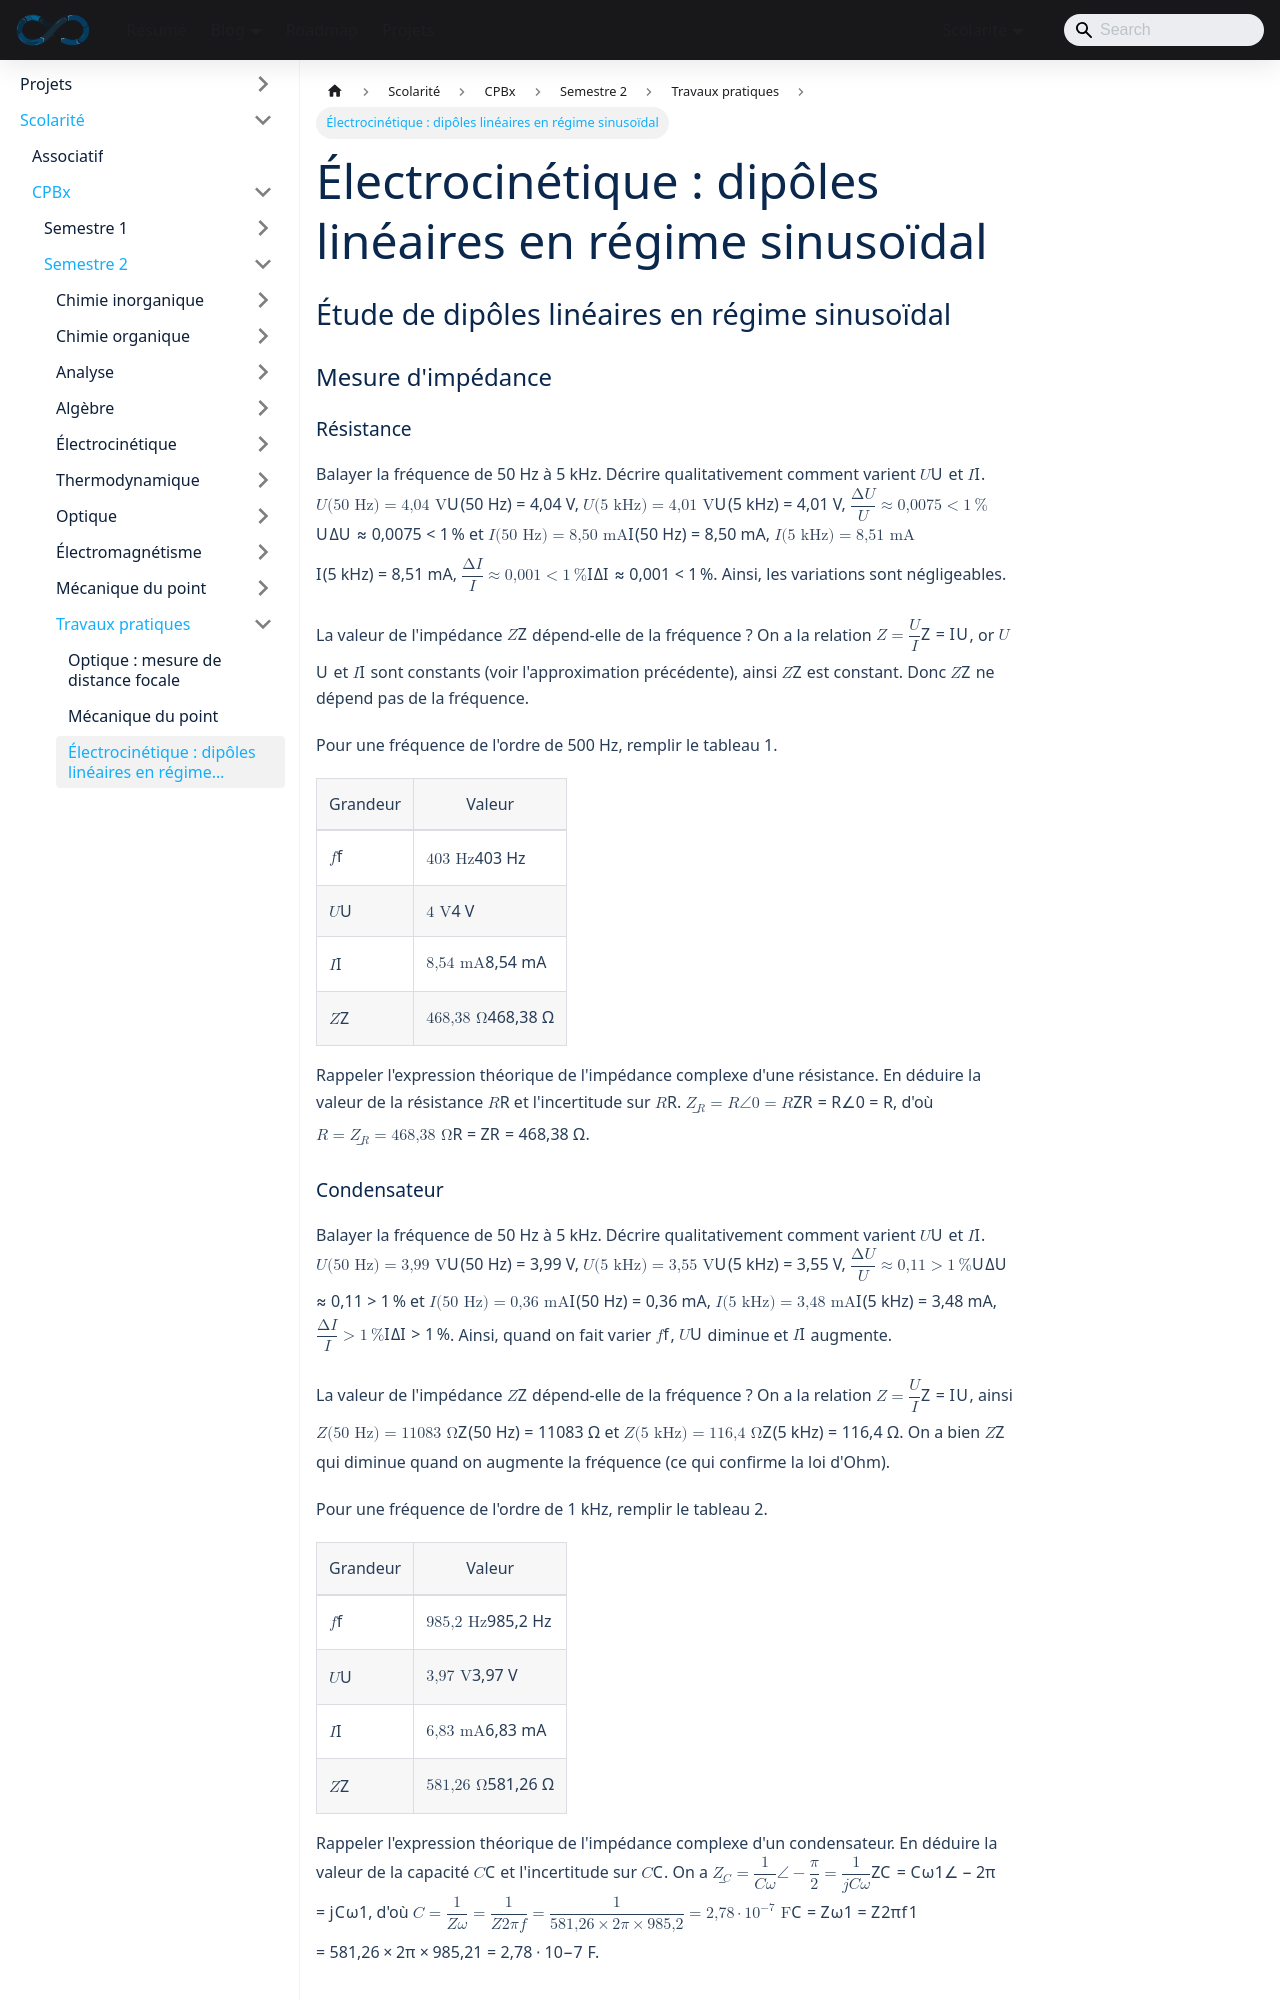

repository: sedelpeuch/sedelpeuch.github.io · page: docs/scolarite/cpbx/s2/travaux-pratiques/electrocinetique/index.html · generator: docusaurus

---
title: "Électrocinétique : dipôles linéaires en régime sinusoïdal"
description: "Proposition de solution du TP d'électrocinétique 2 : mesure d'impédance d'une résistance et d'un condensateur, association RC et notation complexe, résonance série et modèle de la bobine réelle."
sidebar_position: 3
---

## Étude de dipôles linéaires en régime sinusoïdal

### Mesure d'impédance

#### Résistance

**Balayer la fréquence de 50 Hz à 5 kHz. Décrire qualitativement comment varient $U$ et $I$.** $U(50\ \text{Hz}) = 4{,}04\ \text{V}$, $U(5\ \text{kHz}) = 4{,}01\ \text{V}$, $\dfrac{\Delta U}{U} \approx 0{,}0075 < 1\,\%$ et $I(50\ \text{Hz}) = 8{,}50\ \text{mA}$, $I(5\ \text{kHz}) = 8{,}51\ \text{mA}$, $\dfrac{\Delta I}{I} \approx 0{,}001 < 1\,\%$. Ainsi, les variations sont négligeables.

**La valeur de l'impédance $Z$ dépend-elle de la fréquence ?** On a la relation $Z = \dfrac{U}{I}$, or $U$ et $I$ sont constants (voir l'approximation précédente), ainsi $Z$ est constant. Donc $Z$ ne dépend pas de la fréquence.

**Pour une fréquence de l'ordre de 500 Hz, remplir le tableau 1.**

| Grandeur | Valeur |
| --- | --- |
| $f$ | $403\ \text{Hz}$ |
| $U$ | $4\ \text{V}$ |
| $I$ | $8{,}54\ \text{mA}$ |
| $Z$ | $468{,}38\ \Omega$ |

**Rappeler l'expression théorique de l'impédance complexe d'une résistance. En déduire la valeur de la résistance $R$ et l'incertitude sur $R$.** $\underline{Z_R} = R\angle 0 = R$, d'où $R = \underline{Z_R} = 468{,}38\ \Omega$.
